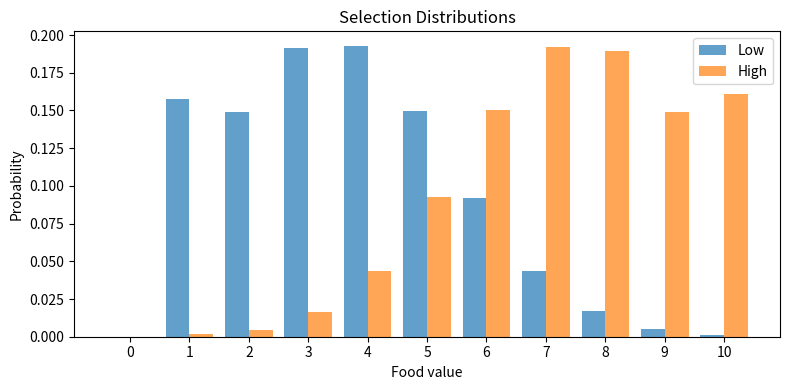
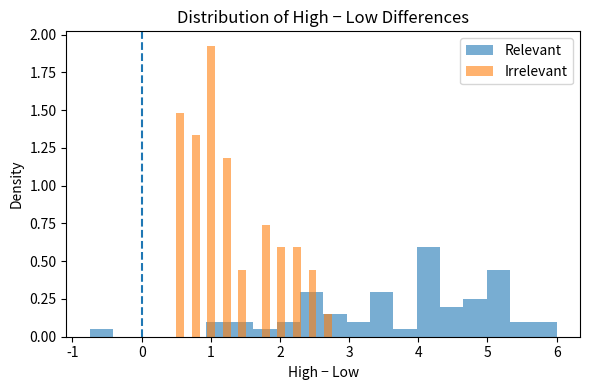

Here is the Python script that generated these plots, in order:
# -*- coding: utf-8 -*-
"""
Created on Tue Oct 28 2025

@author: Sebastian Montesinos

Produces the sequence of trials for each participant, using an additive rule:
- What features are assigned to be relevant are randomly assigned
"""

import itertools
import numpy as np
import pandas as pd
import os
import matplotlib.pyplot as plt
import random
import json
from collections import Counter, defaultdict

# ============================
# --- Parameters ---
# ============================
mean_high = 7.5
mean_low = 3.5
std_dev = 2
participants = 60
save_csv = True
mac = False
output_dir = r'C:\Users\Seb\Desktop\P-A Scripts\Prediction-Accomodation-Exp\TrialFiles\Main4-29-26'
os.makedirs(output_dir, exist_ok=True)
training_reps = 2
testing = 0
visualize = 1

# ============================
# --- Visualize Distributions ---
# ============================
n_samples = 100000

low_samples = np.random.normal(mean_low, std_dev, n_samples)
low_samples = np.clip(np.round(low_samples), 1, 10).astype(int)

high_samples = np.random.normal(mean_high, std_dev, n_samples)
high_samples = np.clip(np.round(high_samples), 1, 10).astype(int)

low_counts = np.bincount(low_samples, minlength=11)
high_counts = np.bincount(high_samples, minlength=11)
values = np.arange(0, 11)

if visualize:
    plt.figure(figsize=(8, 4))
    plt.bar(values - 0.2, low_counts / n_samples, width=0.4, alpha=0.7, label="Low")
    plt.bar(values + 0.2, high_counts / n_samples, width=0.4, alpha=0.7, label="High")
    plt.xticks(values)
    plt.xlabel("Food value")
    plt.ylabel("Probability")
    plt.title("Selection Distributions")
    plt.legend()
    plt.tight_layout()
    plt.show()

# ===========================
# --- Stimulus Setup ---
# ============================
feet = ["C", "F"]        # Claws / Webbed feet
stripes = ["W", "E"]     # West / East stripes

stimuli = []

for f, s in itertools.product(feet, stripes):
    stimuli.append({
        "feet": f,
        "stripes": s,
        "image_file": f"{s}_{f}.png"
    })

stim_df = pd.DataFrame(stimuli)

print(stim_df)

FEATURES = ["feet", "stripes"]

FEATURE_OPTIONS = {
    "feet": ("C", "F"),
    "stripes": ("W", "E")
}

direction_counts = {
    "feet": Counter(),
    "stripes": Counter()
}

# ============================
# --- Feature Mapping and Counterbalancing ---
# ============================
def feature_mapping(participant_id):
    """
    Two features total.
    Exactly one is relevant.
    Relevance and direction are counterbalanced.
    """
    relevant_dim = FEATURES[(participant_id - 1) % 2]
    irrelevant_dim = FEATURES[1 - ((participant_id - 1) % 2)]

    options = FEATURE_OPTIONS[relevant_dim]

    direction_idx = ((participant_id - 1) // 2) % 2

    high = options[direction_idx]
    low = options[1 - direction_idx]

    fmap = {
        "relevant_dim": relevant_dim,
        "irrelevant_dim": irrelevant_dim,
        "assignments": {
            relevant_dim: {
                "high": high,
                "low": low
            }
        }
    }

    return fmap

# ============================
# --- Sampling Function ---
# ============================
def sample_additive(stim_row, fmap):
    """
    Single-draw food sampling based on ONE relevant feature.
    """
    dim = fmap["relevant_dim"]
    val = stim_row[dim]

    if val == fmap["assignments"][dim]["high"]:
        draw = np.random.normal(mean_high, std_dev)
    else:
        draw = np.random.normal(mean_low, std_dev)

    draw_clipped = np.clip(draw, 0, 10)
    return int(np.clip(round(draw_clipped), 1, 10))

# ============================
# --- Label Categories in dataframe ---
# ============================
def label_category(row, fmap):
    score = 0
    dim = fmap["relevant_dim"]
    if row[dim] == fmap["assignments"][dim]["high"]:
        score += 1
    return ["low", "high"][score]

def map_relative_features(row, rel_map):
    return pd.Series({
        "feet_rel": rel_map[("feet", row["feet"])],
        "stripes_rel": rel_map[("stripes", row["stripes"])]
    })

def parse_image_name(img_name):
    base = os.path.basename(img_name).replace(".png", "")
    parts = base.split("_")

    # expecting: stripes, feet   e.g., W_C
    s = parts[0]
    f = parts[1]

    return {"feet": f, "stripes": s}

def label_image_sequence(images_list_str, fmap):
    img_list = images_list_str.split(",")

    categories = []
    for img in img_list:
        row = parse_image_name(img)
        cat = label_category(row, fmap)
        categories.append(cat)

    return ",".join(categories)

def infer_irrelevant_high_low(df, fmap):
    """
    Infer high/low labels for the irrelevant dimension based on
    empirical mean food amount in training data.
    """
    ir_dim = fmap["irrelevant_dim"]

    means = (
        df.groupby(ir_dim)["fertility_score"]
        .mean()
        .sort_values()
    )

    low_val = means.index[0]
    high_val = means.index[-1]
    mean_diff = means.iloc[-1] - means.iloc[0]

    return {"high": high_val, "low": low_val}, mean_diff

# ============================
# --- Trial Generation ---
# ============================
def generate_trials(fmap, training_reps, participant_id):
    """
    Create a dataframe with randomized training trials for one participant.
    """
    mean_diff = 0
    while mean_diff < 0.5:
        training_trials = []
        for i in range(training_reps):
            shuffled = stim_df.sample(frac=1).reset_index(drop=True)
            shuffled["phase"] = "training"
            shuffled["rep"] = i + 1
            shuffled["trial_num"] = range(
                1 + i * len(shuffled),
                1 + (i + 1) * len(shuffled)
            )

            shuffled["fertility_score"] = shuffled.apply(
                lambda row: sample_additive(row, fmap),
                axis=1
            )

            shuffled["category"] = [
                label_category(row, fmap) for _, row in shuffled.iterrows()
            ]

            shuffled["relevant_dim"] = fmap["relevant_dim"]
            shuffled["irrelevant_dim"] = fmap["irrelevant_dim"]

            dim = fmap["relevant_dim"]
            shuffled[f"{dim}_high"] = fmap["assignments"][dim]["high"]
            shuffled[f"{dim}_low"] = fmap["assignments"][dim]["low"]

            training_trials.append(shuffled)

        training_df = pd.concat(training_trials, ignore_index=True)
        ir_dim = fmap["irrelevant_dim"]
        ir_info, mean_diff = infer_irrelevant_high_low(training_df, fmap)

    training_df[f"{ir_dim}_high"] = ir_info["high"]
    training_df[f"{ir_dim}_low"] = ir_info["low"]
    training_df["participant_id"] = participant_id
    training_df["rep_image_file"] = training_df["fertility_score"].astype(str) + "_score.png"

    return training_df

# ============================
# --- Run Experiment Generation ---
# ============================
while True:
    irrelevant_counts = Counter()
    relevant_dir_counts = defaultdict(lambda: Counter())
    irrelevant_dir_counts = defaultdict(lambda: Counter())
    all_data = []

    for participant_id in range(1, participants + 1):
        fmap = feature_mapping(participant_id)

        df = generate_trials(
            fmap,
            training_reps=training_reps,
            participant_id=participant_id
        )

        irrelevant_counts[fmap["irrelevant_dim"]] += 1

        dim = fmap["relevant_dim"]
        high = fmap["assignments"][dim]["high"]
        low = fmap["assignments"][dim]["low"]
        relevant_dir_counts[dim][f"{high}_high"] += 1
        relevant_dir_counts[dim][f"{low}_low"] += 1

        dim = fmap["irrelevant_dim"]
        high = df[f"{dim}_high"].iloc[0]
        low = df[f"{dim}_low"].iloc[0]

        irrelevant_dir_counts[dim][f"{high}_high"] += 1
        irrelevant_dir_counts[dim][f"{low}_low"] += 1

        fixed_images = [
            "Resources/W_C.png", "Resources/W_F.png",
            "Resources/E_C.png", "Resources/E_F.png"
        ]

        rand_images = np.random.permutation(fixed_images).tolist()
        df["images_list"] = ",".join(rand_images)
        df["testing_categories"] = df["images_list"].apply(lambda x: label_image_sequence(x, fmap))

        all_data.append(df)

        if save_csv:
            out_path = os.path.join(output_dir, f"subj{participant_id:03d}_training.csv")
            df.to_csv(out_path, index=False)

    if testing:
        all_data_df = pd.concat(all_data, ignore_index=True)
        all_data_df.to_csv(os.path.join(output_dir, "all_trials.csv"), index=False)

    feet_counts = irrelevant_dir_counts["feet"]

    balanced = True

    for dim, values in [("feet", ["C", "F"]), ("stripes", ["W", "E"])]:
        counts = irrelevant_dir_counts[dim]

        for val in values:
            high_key = f"{val}_high"
            low_key  = f"{val}_low"

            print(dim, high_key, counts[high_key])
            print(dim, low_key, counts[low_key])

            if counts[high_key] != counts[low_key]:
                balanced = False

    if balanced:
        break

print("\n================ SUMMARY ================\n")

print("Times each feature was IRRELEVANT:")
for dim in ["feet", "stripes"]:
    print(f"  {dim}: {irrelevant_counts[dim]}")

print("\nRelevant feature direction counts:")
for dim, counts in relevant_dir_counts.items():
    print(f"\n{dim.upper()}:")
    for k, v in counts.items():
        print(f"  {k}: {v}")

print("\nIrrelevant feature direction counts:")
for dim, counts in irrelevant_dir_counts.items():
    print(f"\n{dim.upper()}:")
    for k, v in counts.items():
        print(f"  {k}: {v}")

total = participants

print("\n===== RELEVANCE BALANCE CHECK =====\n")
print("Feet relevant:", total - irrelevant_counts["feet"])
print("Feet irrelevant:", irrelevant_counts["feet"])
print("Proportion relevant:", (total - irrelevant_counts["feet"]) / total)

ir_diff_rows = []

for df in all_data:
    participant = df["participant_id"].iloc[0]
    ir_dim = df["irrelevant_dim"].iloc[0]

    high_val = df[f"{ir_dim}_high"].iloc[0]
    low_val = df[f"{ir_dim}_low"].iloc[0]

    df_high = df[df[ir_dim] == high_val]
    df_low = df[df[ir_dim] == low_val]

    expected_count = 6

    if len(df_high) != expected_count or len(df_low) != expected_count:
        print(f"⚠️ Participant {participant}: unexpected trial count for {ir_dim}")
        print(f"    High value ({high_val}) count: {len(df_high)}")
        print(f"    Low  value ({low_val}) count: {len(df_low)}")

    mean_high_val = df_high["fertility_score"].mean()
    mean_low_val = df_low["fertility_score"].mean()
    diff = mean_high_val - mean_low_val

    ir_diff_rows.append({
        "participant_id": participant,
        "irrelevant_dim": ir_dim,
        "mean_high": mean_high_val,
        "mean_low": mean_low_val,
        "high_minus_low": diff
    })

ir_diff_df = pd.DataFrame(ir_diff_rows)

print("\n===== Irrelevant Feature High–Low Difference =====\n")

mean_diff = ir_diff_df["high_minus_low"].mean()
min_diff = ir_diff_df["high_minus_low"].min()
max_diff = ir_diff_df["high_minus_low"].max()
std_diff = ir_diff_df["high_minus_low"].std()

print(f"Mean difference (high − low): {mean_diff:.3f}")
print(f"STD: {std_diff:.3f}")
print(f"Range: [{min_diff:.3f}, {max_diff:.3f}]")

rel_diff_rows = []

for df in all_data:
    participant = df["participant_id"].iloc[0]
    dim = df["relevant_dim"].iloc[0]

    high_val = df[f"{dim}_high"].iloc[0]
    low_val = df[f"{dim}_low"].iloc[0]

    df_high = df[df[dim] == high_val]
    df_low = df[df[dim] == low_val]

    rel_diff_rows.append({
        "participant_id": participant,
        "dimension": dim,
        "mean_high": df_high["fertility_score"].mean(),
        "mean_low": df_low["fertility_score"].mean(),
        "high_minus_low": df_high["fertility_score"].mean()
                         - df_low["fertility_score"].mean()
    })

rel_diff_df = pd.DataFrame(rel_diff_rows)

print("\n===== Relevant Feature High–Low Difference =====\n")

mean_diff = rel_diff_df["high_minus_low"].mean()
min_diff = rel_diff_df["high_minus_low"].min()
max_diff = rel_diff_df["high_minus_low"].max()
std_diff = rel_diff_df["high_minus_low"].std()

print(f"Mean difference (high − low): {mean_diff:.3f}")
print(f"STD: {std_diff:.3f}")
print(f"Range: [{min_diff:.3f}, {max_diff:.3f}]")

plt.figure(figsize=(6, 4))

plt.hist(rel_diff_df["high_minus_low"], bins=20, alpha=0.6, label="Relevant", density=True)
plt.hist(ir_diff_df["high_minus_low"], bins=20, alpha=0.6, label="Irrelevant", density=True)

plt.axvline(0, linestyle="--")

plt.xlabel("High − Low")
plt.ylabel("Density")
plt.legend()
plt.title("Distribution of High − Low Differences")

plt.tight_layout()
plt.show()
